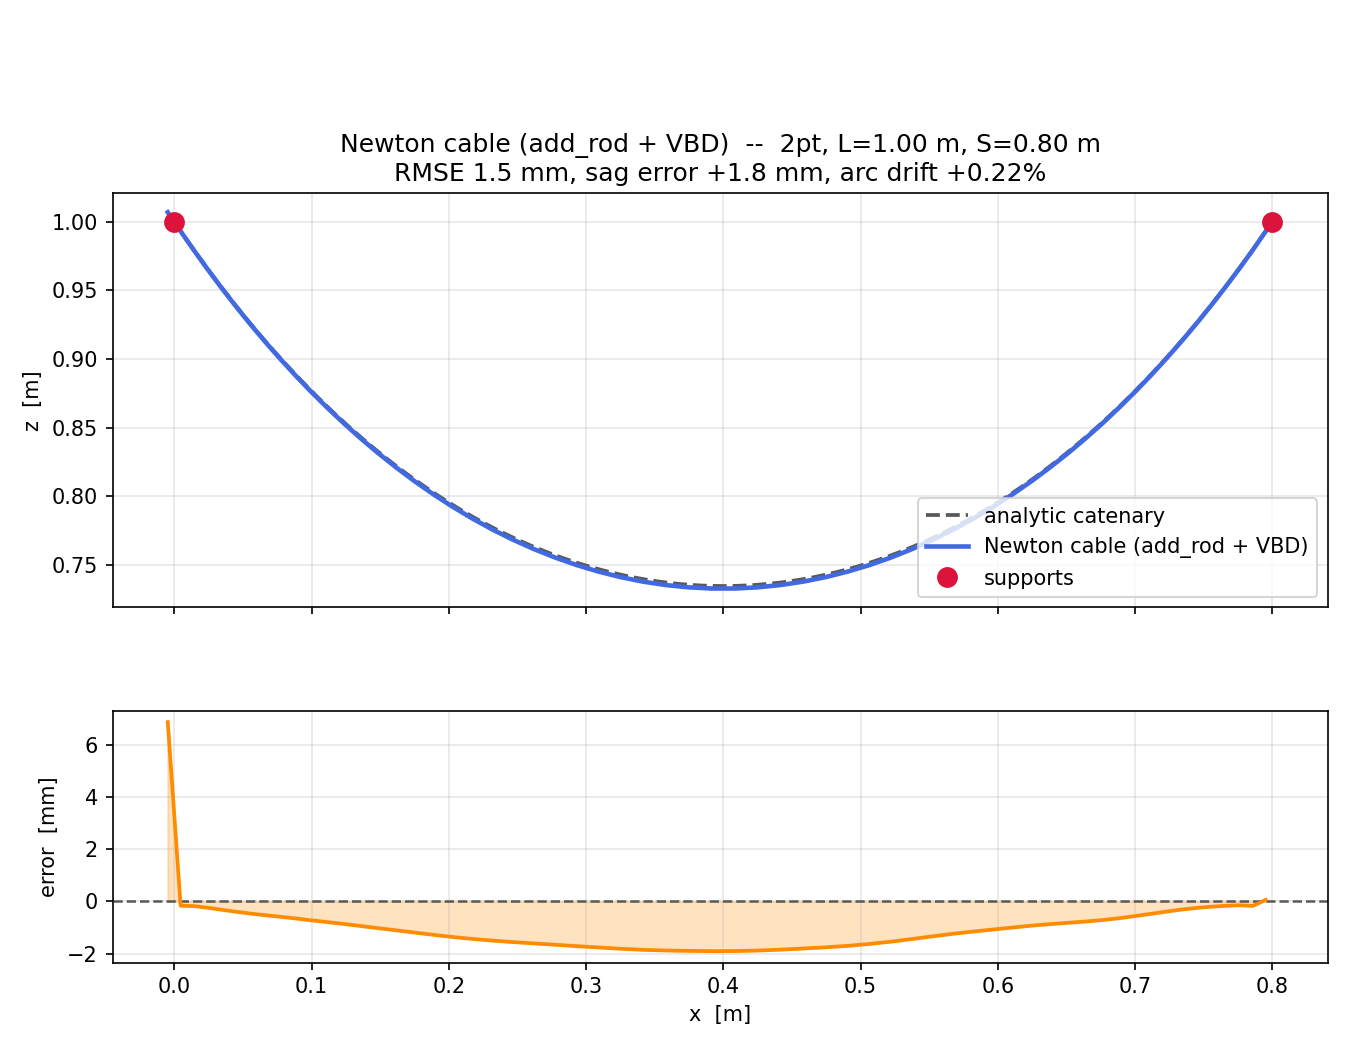

Source data for this figure (header and first rows):
x_m, z_m
-0.004723, 1.007
0.004639, 0.993
0.01421, 0.9793
0.02398, 0.9658
0.03398, 0.9524
0.04421, 0.9392
0.0547, 0.9262
0.06545, 0.9134
0.07647, 0.9009
0.08776, 0.8886
0.09933, 0.8765
0.1112, 0.8648
0.1233, 0.8533
0.1358, 0.8422
0.1485, 0.8314
0.1616, 0.821
0.175, 0.811
0.1887, 0.8015
0.2027, 0.7924
0.2171, 0.7838
0.2317, 0.7758
0.2467, 0.7684
0.2619, 0.7615
0.2774, 0.7554
0.2932, 0.7498
0.3092, 0.7451
0.3254, 0.741
0.3418, 0.7377
0.3583, 0.7353
0.3749, 0.7336
0.3916, 0.7328
0.4083, 0.7328
0.425, 0.7336
0.4416, 0.7353
0.4582, 0.7378
0.4745, 0.741
0.4907, 0.7451
0.5067, 0.7499
0.5225, 0.7555
0.538, 0.7617
0.5532, 0.7685
0.5682, 0.776
0.5828, 0.784
0.5972, 0.7926
0.6112, 0.8017
0.6249, 0.8112
0.6383, 0.8212
0.6514, 0.8315
0.6642, 0.8423
0.6766, 0.8534
0.6888, 0.8649
0.7006, 0.8767
0.7122, 0.8887
0.7235, 0.901
0.7345, 0.9136
0.7452, 0.9264
0.7557, 0.9393
0.766, 0.9525
0.776, 0.9659
0.7858, 0.9794
... 1 more rows
